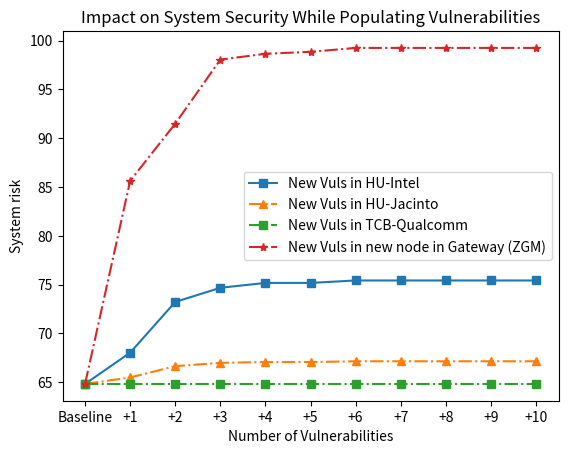

Recreate this plot in Python.
import matplotlib.pyplot as plt

# Data for x-axis and y-axis
x = ["Baseline", "+1", "+2", "+3", "+4", "+5", "+6", "+7", "+8", "+9", "+10"]
y1 = [64.83, 68.03, 73.23, 74.68, 75.18, 75.18, 75.43, 75.43, 75.43, 75.43, 75.43]
y2 = [64.83, 65.49, 66.65, 66.99, 67.07, 67.07, 67.15, 67.15, 67.15, 67.15, 67.15]
y3 = [64.83, 64.83, 64.83, 64.83, 64.83, 64.83, 64.83, 64.83, 64.83, 64.83, 64.83]
y4 = [64.83, 85.64, 91.5, 98.06, 98.66, 98.86, 99.26, 99.26, 99.26, 99.26, 99.26]
# Create a figure and axis objects
fig, ax = plt.subplots()

# Create three line plots with different line styles
ax.plot(x, y1, linestyle='-', marker='s', label='New Vuls in HU-Intel')
ax.plot(x, y2, linestyle='-.', marker='^', label='New Vuls in HU-Jacinto')
ax.plot(x, y3, linestyle='-.', marker='s', label='New Vuls in TCB-Qualcomm')
ax.plot(x, y4, linestyle='-.', marker='*', label='New Vuls in new node in Gateway (ZGM)')

# Set the x and y axis labels
ax.set_xlabel('Number of Vulnerabilities')
ax.set_ylabel('System risk')

# Set the title of the plot
ax.set_title('Impact on System Security While Populating Vulnerabilities')

# Add a legend
ax.legend()

# Display the plot
plt.show()
